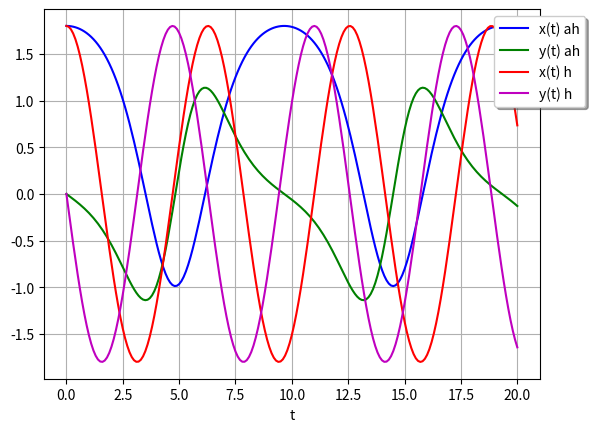
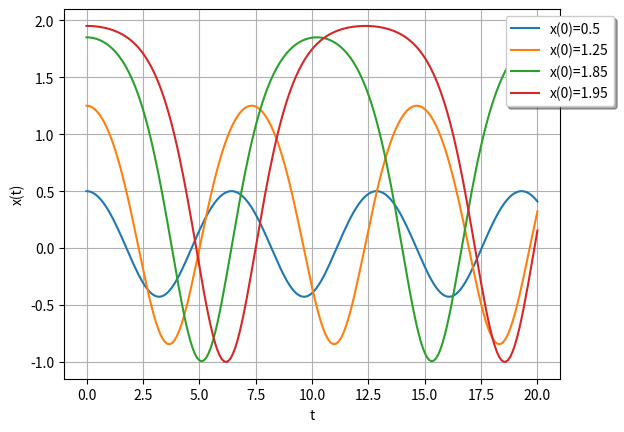
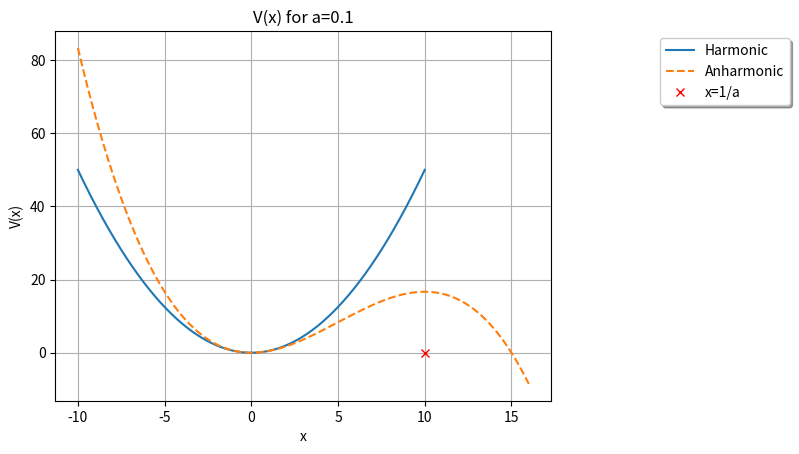
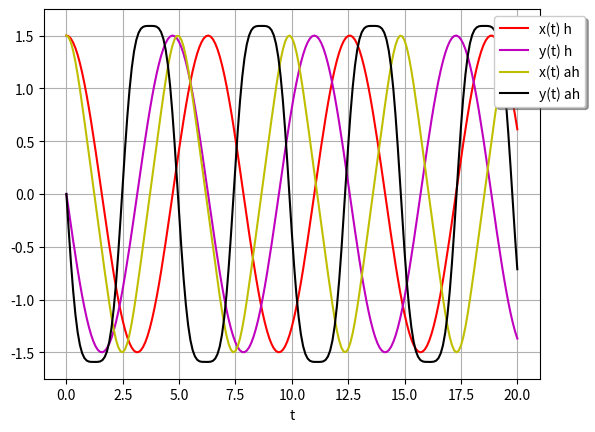
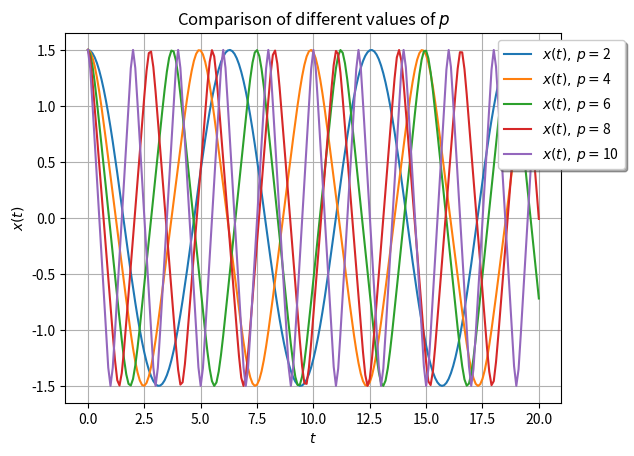
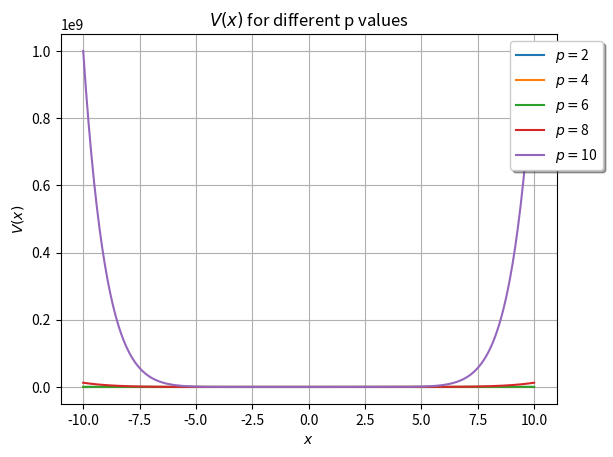
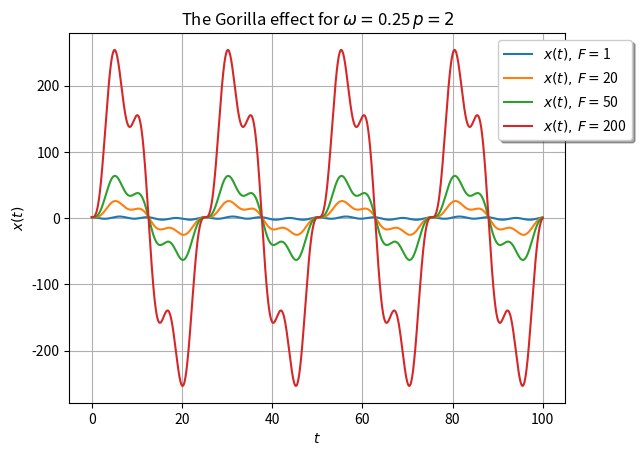
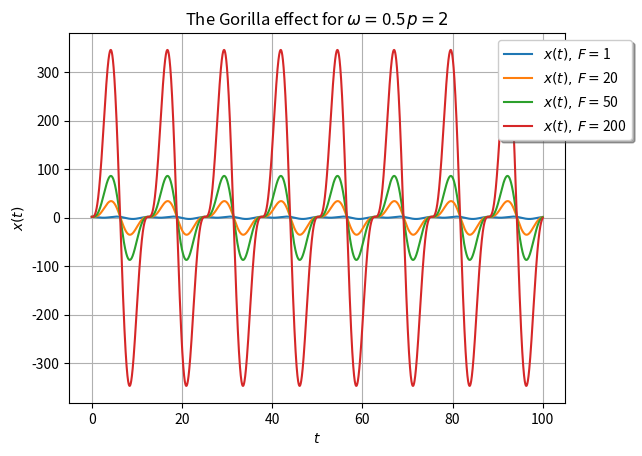
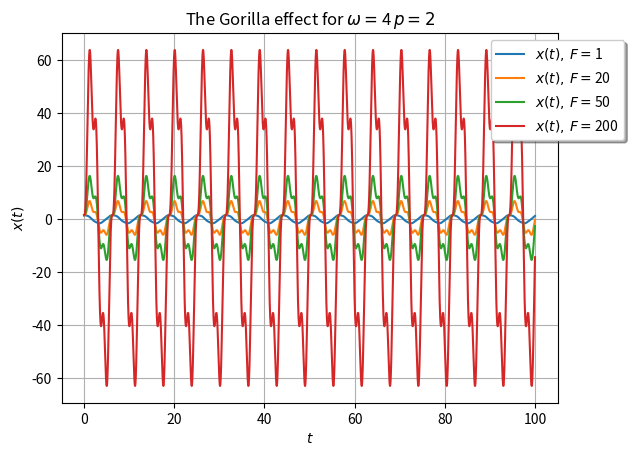
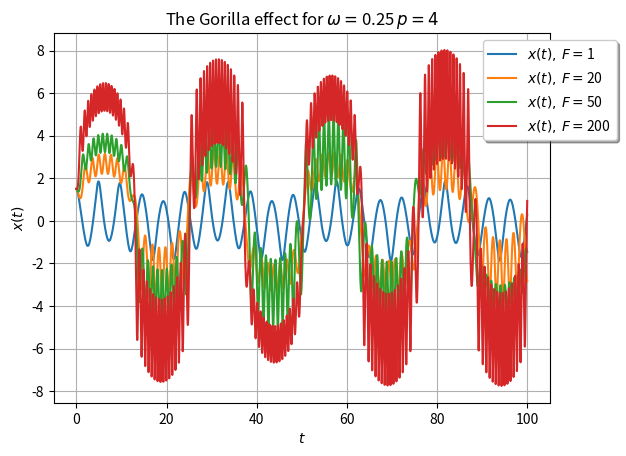
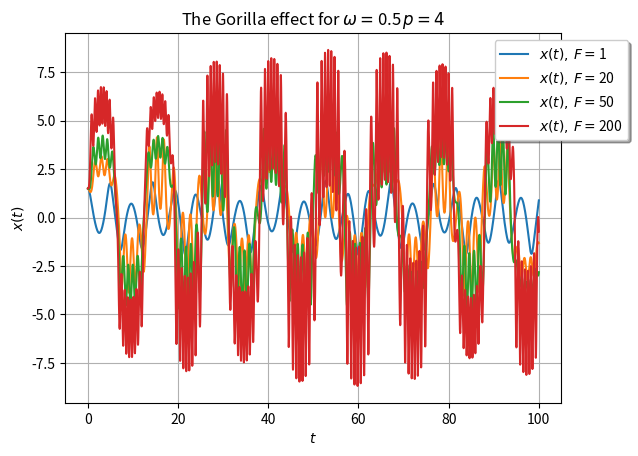
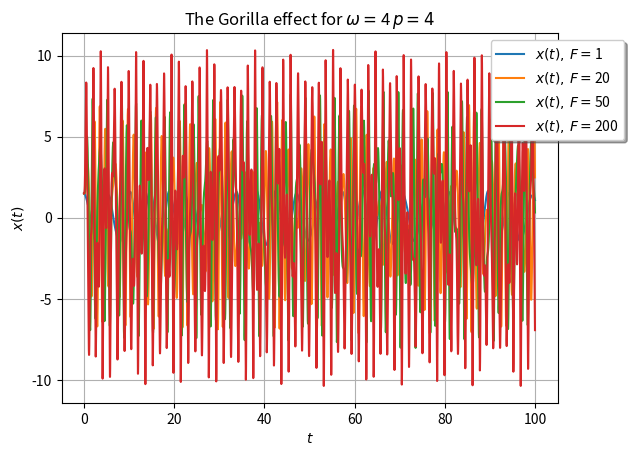
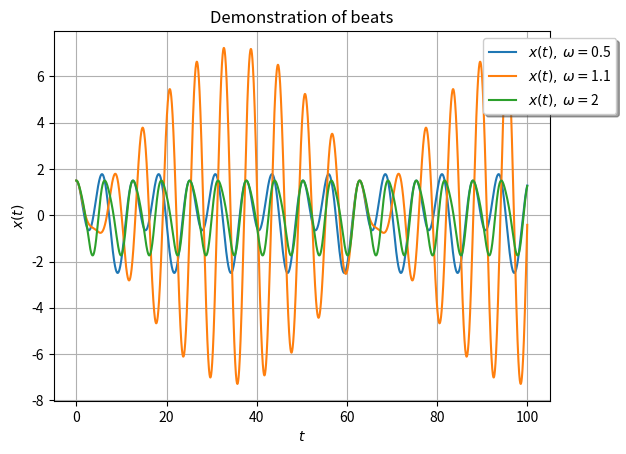
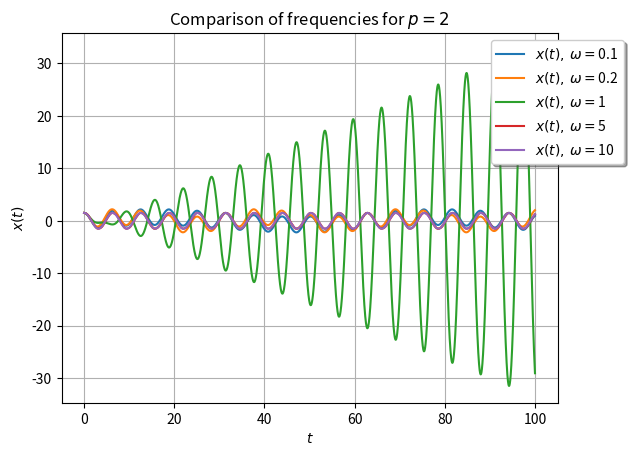
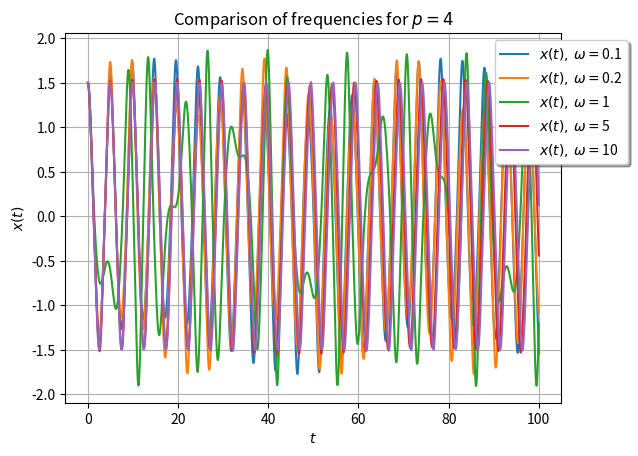

The script that saved these images, in order:
import numpy as np
import matplotlib.pyplot as plt
from scipy.integrate import odeint

#Example code for Model 1 --------------------------------------

# Model1 defines the Equations Of Motion (hereafter: EoM) for a potential V(x) = (1/2)kx^2(1-(2/3)ax). For such a potential
# and no external forces (F_ext(x,t)=0), the EoM is given by Newton's second law (remember F_k(x) = -dV/dx)

# EoM  :  mx''= -kx(1-ax)
# When ax<<1  : Harmonic Motion
# When x⟶1/a : Anharmonic Motion


t = np.linspace(0, 20, 201)  # Time

m = 1  # keeping k=m=1 for simplicity
k = 1
a1 = 0.5
a2 = 0.0001


# To solve the EoM, we need to convert the EoM to a system of first order Diffrential Equations, i.e. introduce y=x'
def model1(z, t, m, k, a):
    # z: contains the initial conditions [x(0), x'(0)]
    # t: the time coordinate
    # m, k : mass and spring constant respectively
    # a : perturbation parameter that introduces non-linearity

    x, y = z
    dzdt = [y, -(k / m) * x * (1 - a * x)]  # System of first order differential equations [y, y'] Where y=x'
    return dzdt

y0 = [1.8, 0]  # Initial conditions [x(0), x'(0)]

# Solves the system by integrating y(t) and y'(t) to obtain x(t) and x'(t) (since y(t)=x'(t)).
# Documentation: https://docs.scipy.org/doc/scipy/reference/generated/scipy.integrate.odeint.html -> check the bottom of this
# page for an example

#code for q1.1
sol_ah = odeint(model1, y0, t, args=(m, k, a1))
sol_h = odeint(model1, y0, t, args=(m, k, a2))

plt.plot(t, sol_ah[:, 0], 'b', label='x(t) ah')
plt.plot(t, sol_ah[:, 1], 'g', label="y(t) ah")
plt.plot(t, sol_h[:, 0], 'r', label='x(t) h')
plt.plot(t, sol_h[:, 1], 'm', label="y(t) h")
plt.legend(loc='upper center', bbox_to_anchor=(1, 1),  shadow=True, ncol=1)
plt.xlabel('t')
plt.grid()
plt.savefig("q1_1.png")
plt.close()

Amplitudes = [0.5,1.25,1.85,1.95]   #Different Initial conditions for x(0)

x = np.zeros((len(t),len(Amplitudes)))   #Create arrays to store results for x(t) & x'(t) for all the different amplitudes
xdot = np.zeros((len(t),len(Amplitudes)))



#code for q1.2
for i in range(len(Amplitudes)):                     #Solves EoM for all the different amplitudes
    y1=[Amplitudes[i],0]                             # initial conditions [x(0), x'(0)]
    sol_ah_amp = odeint(model1, y1, t, args=(m,k,a1))
    x[:,i] = sol_ah_amp[:,0]
    xdot[:,i] = sol_ah_amp[:,1]

for i in range(len(Amplitudes)):
    plt.plot(t, x[:, i], label='x(0)={}'.format(Amplitudes[i]))
    plt.xlabel('time')
    plt.ylabel('x(t)')
plt.legend(loc='upper center', bbox_to_anchor=(1, 1),  shadow=True, ncol=1)
plt.xlabel('t')
plt.grid()
plt.savefig('q1_2.png')
plt.close()

#code for q1.3
# plots the potentials for harmonic motion, V(x) = (1/2)kx^2, and anharmonic motion V(x) = (1/2)kx^2(1-(2/3)ax) for a=0.1

a3 = 0.1

X = np.linspace(-10, 10, 500)
X1 = np.linspace(-10, 16, 1500)

harmonicPotential = (1 / 2) * k * X ** 2
AnharmonicPotential = ((1 / 2) * k * X1 ** 2) * (1 - (2 / 3) * a3 * X1)

plt.plot(X, harmonicPotential, label='Harmonic')
plt.plot(X1, AnharmonicPotential, label='Anharmonic', ls='--')
plt.plot(1 / a3, 0, 'rx', label='x=1/a')
plt.legend(loc='upper center', bbox_to_anchor=(1.35, 1), shadow=True, ncol=1)
plt.title("V(x) for a=0.1")
plt.xlabel("x")
plt.ylabel("V(x)")
plt.grid()
plt.savefig('q1_3.png')
plt.close()
#code for q1.4

#Model 2 has a different EoM due to the change in potential
#V(x)=(1/p)*k*x**p
#EoM: x''=-(k/m)*x**(p-1)
#p=2n
#Apparently only p=2 produces harmonic motion, crazy
#We're keeping the values for m, k, and we'll stay with the same t-range


p1=2
p2=4
def model2(r, t, m, k, p):
    #r: contains the initial conditions [x(0), x'(0)]
    #t: time, obviously
    #m
    #k
    #p: power, has to be even
    x, y = r
    drdt = [y, -(k/m)*x**(p-1)] #y=x'
    return drdt

y0=[1.5, 0] #initial conditions [x(0), x'(0)]

solm2_h=odeint(model2, y0, t, args=(m,k,p1))
solm2_ah=odeint(model2, y0, t, args=(m,k,p2))

plt.plot(t, solm2_h[:, 0], 'r', label='x(t) h')
plt.plot(t, solm2_h[:, 1], 'm', label="y(t) h")

plt.plot(t, solm2_ah[:, 0], 'y', label='x(t) ah')
plt.plot(t, solm2_ah[:, 1], 'k', label="y(t) ah")
plt.legend(loc='upper center', bbox_to_anchor=(1, 1),  shadow=True, ncol=1)
plt.xlabel('t')
plt.grid()
plt.savefig('q1_4.png')
plt.close()

# Code for question 1.5 

p=[2,4,6,8,10]

for P in p:
    solm2_h=odeint(model2, y0, t, args=(m,k,P))
    plt.plot(t, solm2_h[:, 0], label='$x(t), \, p=$'+str(P))
plt.xlabel("$t$")
plt.ylabel("$x(t)$")
plt.title('Comparison of different values of $p$')
plt.legend(loc='upper center', bbox_to_anchor=(1, 1),  shadow=True, ncol=1)
plt.grid()
plt.savefig('q1_5_motion.png')
plt.close()

X2 = np.linspace(-10, 10, 500)

for P in p:
     plt.plot(X2 ,(1 / P) * k * X2 ** P, label='$p=$' + str(P))

plt.title("$V(x)$ for different p values")
plt.xlabel("$x$")
plt.ylabel("$V(x)$")
plt.legend(loc='upper center', bbox_to_anchor=(1, 1),  shadow=True, ncol=1)
plt.grid()
plt.savefig('q1_5_potential.png')
plt.close()

#code for q2.1

#we now add an external force, F_0*np.sin(o*t)
#new EoM: x''=(F_0/m)*np.sin(o*t)-(k/m)*x**(p-1)
#we keep p=2
#we keep the same m, k and t

O = [1/4,1/2,4] #we set omega to a different value from the natural frequency of the system
t = np.linspace(0, 100, 200001)
def model3(u, t, m, k, p, o, F_0):
    x, y = u
    dzdt = [y, (F_0/m)*np.sin(o*t)-(k/m)*x**(p-1)]  # System of first order differential equations [y, y'] Where y=x'
    return dzdt

y0 = [1.5, 0]
F = [1,20,50,200]

for o in O:
    for f in F:
        solm3_F = odeint(model3, y0, t, args=(m, k, p1, o, f))
        plt.plot(t, solm3_F[:, 0], label='$x(t), \, F=$' + str(f))

    plt.legend(loc='upper center', bbox_to_anchor=(1, 1),  shadow=True, ncol=1)
    plt.title('The Gorilla effect for $\omega=$' + str(o) + '$\, p=2$')
    plt.ylabel('$x(t)$')
    plt.xlabel('$t$')
    plt.grid()
    plt.savefig('q2_1_omega'+ str(o)+'.png')
    plt.close()

#code for q2.2

# now setting p = 4

for o in O:
    for f in F:
        solm3_F = odeint(model3, y0, t, args=(m, k, p2, o, f))
        plt.plot(t, solm3_F[:, 0], label='$x(t), \, F=$' + str(f))

    plt.legend(loc='upper center', bbox_to_anchor=(1, 1),  shadow=True, ncol=1)
    plt.ylabel('$x(t)$')
    plt.xlabel('$t$')
    plt.title('The Gorilla effect for $\omega=$' + str(o) + '$\, p=4$')
    plt.grid()
    plt.savefig('q2_2_omega'+ str(o)+'.png')
    plt.close()

# code for q2.3
O = [0.5, 1.1, 2]
f = 0.7
for o in O:
    solm3_F = odeint(model3, y0, t, args=(m, k, p1, o, f))
    plt.plot(t, solm3_F[:, 0], label='$x(t), \, \omega=$' + str(o))

plt.legend(loc='upper center', bbox_to_anchor=(1, 1),  shadow=True, ncol=1)
plt.ylabel('$x(t)$')
plt.xlabel('$t$')
plt.grid()
plt.title('Demonstration of beats')
plt.savefig('q2_3.png')
plt.close()

# code for q2.4
O = [1/10, 1/5, 1, 5, 10]
for o in O:
    solm3_F = odeint(model3, y0, t, args=(m, k, p1, o, f))
    plt.plot(t, solm3_F[:, 0], label='$x(t), \, \omega=$' + str(o))

plt.legend(loc='upper center', bbox_to_anchor=(1, 1),  shadow=True, ncol=1)
plt.ylabel('$x(t)$')
plt.xlabel('$t$')
plt.grid()
plt.title('Comparison of frequencies for $p=2$')
plt.savefig('q2_4_p2.png')
plt.close()

for o in O:
    solm3_F = odeint(model3, y0, t, args=(m, k, p2, o, f))
    plt.plot(t, solm3_F[:, 0], label='$x(t), \, \omega=$' + str(o))

plt.legend(loc='upper center', bbox_to_anchor=(1, 1),  shadow=True, ncol=1)
plt.ylabel('$x(t)$')
plt.xlabel('$t$')
plt.grid()
plt.title('Comparison of frequencies for $p=4$')
plt.savefig('q2_4_p4.png')
plt.close()
